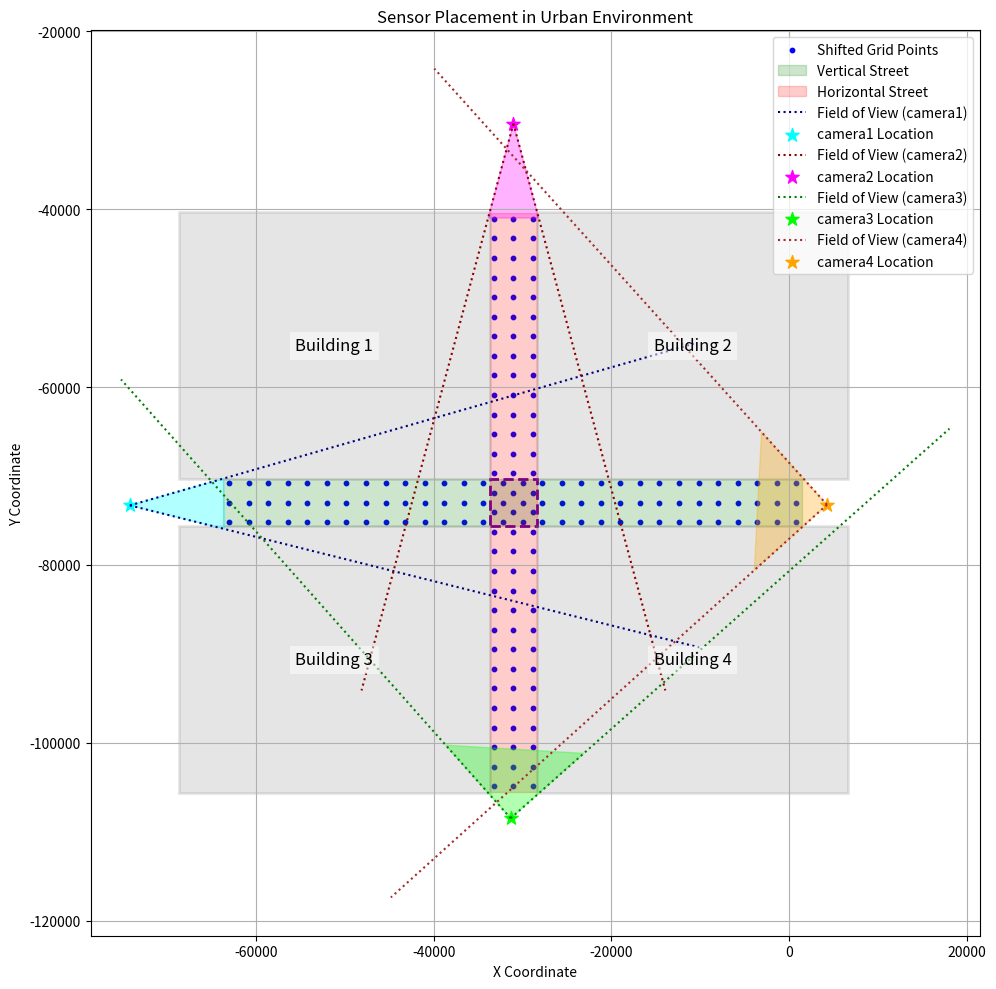

Reproduce this figure in Python. (Note: this script raises an exception after producing the figure.)
import numpy as np
import matplotlib.pyplot as plt
import matplotlib.patches as patches
import json
import math
import argparse # Added for command-line arguments
import os       # Added for os.path.exists

# --- Argument Parser ---
parser = argparse.ArgumentParser(description="Generate waypoints and visualize sensor FOV, optionally highlighting detected waypoints.")
parser.add_argument('--detection', action='store_true', help='Enable loading detection data and highlighting detected waypoints.')
parser.add_argument('--count', action='store_true', help='Display waypoint numbers on each point.')
args = parser.parse_args()

# --- Configuration ---
z = 260  # fixed Z-coordinate for grid
grid_spacing = 2200  # distance between grid points (balanced for ~30 rows, 3 columns)

# Camera Parameters
cameras = {
    "camera1": {
        "position": np.array([-74164.585036, -73303.671202, 773.166760]),
        "orientation": {'pitch': 7.0, 'yaw': 1.0, 'roll': 0.0},
        "resolution": {'width': 1920, 'height': 1080},
        "fov": 30.0
    },
    "camera2": {
        "position": np.array([-31023.204588, -30364.000000, 773.166760]),
        "orientation": {'pitch': 8.0, 'yaw': -90.0, 'roll': 0.0},
        "resolution": {'width': 1920, 'height': 1080},
        "fov": 30.0
    },
    "camera3": {
        "position": np.array([-31333.000000, -108495.000000, 773.166760]),
        "orientation": {'pitch': 28.0, 'yaw': 86.601774, 'roll': 0.0},
        "resolution": {'width': 1920, 'height': 1080},
        "fov": 90.0
    },
    "camera4": {
        "position": np.array([4244.677532, -73230.000000, 773.166760]),
        "orientation": {'pitch': 28.0, 'yaw': 177.0, 'roll': 0.0},
        "resolution": {'width': 1920, 'height': 1080},
        "fov": 90.0
    }
}

# Visual Parameters
schematic_fov_length = 5 * grid_spacing  # Visual length of the schematic FOV cone
extended_fov_line_length = 30 * grid_spacing  # Length for the extended dotted lines

# Define unique colors for each camera
camera_colors = {
    "camera1": {"cone": "cyan", "line": "navy"},
    "camera2": {"cone": "magenta", "line": "darkred"}, 
    "camera3": {"cone": "lime", "line": "green"},
    "camera4": {"cone": "orange", "line": "brown"}
}

# --- Helper Functions ---

def get_rotation_matrix(pitch_deg, yaw_deg, roll_deg):
    """Calculates the combined rotation matrix for Yaw, Pitch, Roll in degrees (UE convention: Z-up, left-handed)."""
    pitch = math.radians(pitch_deg)
    yaw = math.radians(yaw_deg)
    roll = math.radians(roll_deg)

    # Rotation matrices (Left-Handed, Z-up)
    # Yaw around Z
    cos_y, sin_y = math.cos(yaw), math.sin(yaw)
    R_yaw = np.array([
        [cos_y, -sin_y, 0],
        [sin_y, cos_y, 0],
        [0, 0, 1]
    ])

    # Pitch around Y
    cos_p, sin_p = math.cos(pitch), math.sin(pitch)
    R_pitch = np.array([
        [cos_p, 0, sin_p],
        [0, 1, 0],
        [-sin_p, 0, cos_p]
    ])

    # Roll around X
    cos_r, sin_r = math.cos(roll), math.sin(roll)
    R_roll = np.array([
        [1, 0, 0],
        [0, cos_r, -sin_r],
        [0, sin_r, cos_r]
    ])

    # Combine rotations (UE order: Yaw -> Pitch -> Roll)
    # To transform FROM camera local TO world, the combined matrix is R_yaw @ R_pitch @ R_roll
    R_combined = R_yaw @ R_pitch @ R_roll
    return R_combined

# Vertical street bounds
vertical_x1, vertical_x2 = -63650, 1450
vertical_y1, vertical_y2 = -75640, -70330

# Horizontal street bounds
horizontal_x1, horizontal_x2 = -33680, -28370
horizontal_y1, horizontal_y2 = -105550, -40420

# Intersection bounds
inter_x1 = max(vertical_x1, horizontal_x1)
inter_x2 = min(vertical_x2, horizontal_x2)
inter_y1 = max(vertical_y1, horizontal_y1)
inter_y2 = min(vertical_y2, horizontal_y2)

# Step 1: Generate centered grids for each street separately

# Generate vertical street grid (centered)
vertical_width = vertical_x2 - vertical_x1
vertical_height = vertical_y2 - vertical_y1
vertical_center_x = (vertical_x1 + vertical_x2) / 2
vertical_center_y = (vertical_y1 + vertical_y2) / 2

# Calculate number of points for vertical street
vertical_cols = int(vertical_width / grid_spacing) + 1
vertical_rows = int(vertical_height / grid_spacing) + 1

# Generate centered grid for vertical street
vertical_x_start = vertical_center_x - (vertical_cols - 1) * grid_spacing / 2
vertical_y_start = vertical_center_y - (vertical_rows - 1) * grid_spacing / 2

vertical_x_vals = np.array([vertical_x_start + i * grid_spacing for i in range(vertical_cols)])
vertical_y_vals = np.array([vertical_y_start + i * grid_spacing for i in range(vertical_rows)])
vertical_xx, vertical_yy = np.meshgrid(vertical_x_vals, vertical_y_vals)
vertical_points = np.vstack((vertical_xx.ravel(), vertical_yy.ravel(), np.full_like(vertical_xx.ravel(), z))).T

# Generate horizontal street grid (centered)
horizontal_width = horizontal_x2 - horizontal_x1
horizontal_height = horizontal_y2 - horizontal_y1
horizontal_center_x = (horizontal_x1 + horizontal_x2) / 2
horizontal_center_y = (horizontal_y1 + horizontal_y2) / 2

# Calculate number of points for horizontal street
horizontal_cols = int(horizontal_width / grid_spacing) + 1
horizontal_rows = int(horizontal_height / grid_spacing) + 1

# Generate centered grid for horizontal street
horizontal_x_start = horizontal_center_x - (horizontal_cols - 1) * grid_spacing / 2
horizontal_y_start = horizontal_center_y - (horizontal_rows - 1) * grid_spacing / 2

horizontal_x_vals = np.array([horizontal_x_start + i * grid_spacing for i in range(horizontal_cols)])
horizontal_y_vals = np.array([horizontal_y_start + i * grid_spacing for i in range(horizontal_rows)])
horizontal_xx, horizontal_yy = np.meshgrid(horizontal_x_vals, horizontal_y_vals)
horizontal_points = np.vstack((horizontal_xx.ravel(), horizontal_yy.ravel(), np.full_like(horizontal_xx.ravel(), z))).T

# Step 2: Combine and filter points
all_points = np.vstack((vertical_points, horizontal_points))

# Filter points to ensure they're within street boundaries
in_vertical = (
    (all_points[:, 0] >= vertical_x1) & (all_points[:, 0] <= vertical_x2) &
    (all_points[:, 1] >= vertical_y1) & (all_points[:, 1] <= vertical_y2)
)
in_horizontal = (
    (all_points[:, 0] >= horizontal_x1) & (all_points[:, 0] <= horizontal_x2) &
    (all_points[:, 1] >= horizontal_y1) & (all_points[:, 1] <= horizontal_y2)
)

is_valid = in_vertical | in_horizontal
valid_points = all_points[is_valid]
rejected_points = all_points[~is_valid]

# Step 3: Points are already centered, no additional shifting needed
shifted_valid_points = valid_points.astype(np.float64)

# Step 3b: Apply sorting logic before JSON export
is_intersection = in_horizontal & in_vertical
horizontal_mask = in_horizontal  # All horizontal points INCLUDING intersection
vertical_only_mask = in_vertical & ~is_intersection  # Only vertical points NOT in intersection

# Get valid points belonging to each group (already centered)
horizontal_points = shifted_valid_points[horizontal_mask[is_valid]]
vertical_only_points = shifted_valid_points[vertical_only_mask[is_valid]]

# Calculate the center of the intersection
intersection_center = np.array([(inter_x1 + inter_x2) / 2, (inter_y1 + inter_y2) / 2, z])

# Sort horizontal points: Y descending, then X descending
if horizontal_points.shape[0] > 0:
    sort_indices_h = np.lexsort((-horizontal_points[:, 0], -horizontal_points[:, 1]))
    sorted_horizontal = horizontal_points[sort_indices_h]
else:
    sorted_horizontal = np.empty((0, 3))

# Sort vertical-only points: Y descending (top to bottom)
if vertical_only_points.shape[0] > 0:
    # Changed to column-sweep: X ascending, then Y descending
    sort_indices_v = np.lexsort((-vertical_only_points[:, 1], vertical_only_points[:, 0]))
    sorted_vertical = vertical_only_points[sort_indices_v]
else:
    sorted_vertical = np.empty((0, 3))

# Combine sorted points with intersection center as transition point
if len(sorted_horizontal) > 0 and len(sorted_vertical) > 0:
    # Now we include intersection points in the horizontal path,
    # then add a transition point at intersection center,
    # then proceed to vertical-only points
    final_ordered_points = np.vstack((sorted_horizontal, [intersection_center], sorted_vertical))
elif len(sorted_horizontal) > 0:
    # Consider if intersection_center should be appended if no vertical points
    final_ordered_points = sorted_horizontal
elif len(sorted_vertical) > 0:
    # Consider if intersection_center should be prepended if no horizontal points
    final_ordered_points = sorted_vertical
else:
    final_ordered_points = np.empty((0, 3))

# --- Load Detection Data (if --detection flag is set) ---
detected_waypoint_indices = set() # Store 0-based indices from filenames
if args.detection:
    print("INFO: --detection flag is set. Loading detected image data...")
    # detection_files_paths = [
    #     "D:/SiDG-ATRID-Dataset/Train_set/sidg-atrid-dataset-urban-processed/sensor-placement/urban-clearday-cam1/urban-clearday-cam1_detection_summary.json",
    #     "D:/SiDG-ATRID-Dataset/Train_set/sidg-atrid-dataset-urban-processed/sensor-placement/urban-clearday-cam2/urban-clearday-cam2_detection_summary.json",
    #     "D:/SiDG-ATRID-Dataset/Train_set/sidg-atrid-dataset-urban-processed/sensor-placement/urban-clearday-cam3/urban-clearday-cam3_detection_summary.json",
    #     "D:/SiDG-ATRID-Dataset/Train_set/sidg-atrid-dataset-urban-processed/sensor-placement/urban-clearday-cam4/urban-clearday-cam4_detection_summary.json"
    # ]
    
    detection_files_paths = [
        "D:/SiDG-ATRID-Dataset/Train_set/sidg-atrid-dataset-city/yolo-test-results-v2/city-clearday-cam1/city-clearday-cam1_detection_summary.json",
        "D:/SiDG-ATRID-Dataset/Train_set/sidg-atrid-dataset-city/yolo-test-results-v2/city-clearday-cam2/city-clearday-cam2_detection_summary.json",
        "D:/SiDG-ATRID-Dataset/Train_set/sidg-atrid-dataset-city/yolo-test-results-v2/city-clearday-cam3/city-clearday-cam3_detection_summary.json",
        "D:/SiDG-ATRID-Dataset/Train_set/sidg-atrid-dataset-city/yolo-test-results-v2/city-clearday-cam4/city-clearday-cam4_detection_summary.json"
    ]
    
    # detection_files_paths = [
    #     "D:/SiDG-ATRID-Dataset/Train_set/sidg-atrid-dataset-urban-processed/sensor-placement/urban-cloudy-cam1/urban-cloudy-cam1_detection_summary.json",
    #     "D:/SiDG-ATRID-Dataset/Train_set/sidg-atrid-dataset-urban-processed/sensor-placement/urban-cloudy-cam2/urban-cloudy-cam2_detection_summary.json",
    #     "D:/SiDG-ATRID-Dataset/Train_set/sidg-atrid-dataset-urban-processed/sensor-placement/urban-cloudy-cam3/urban-cloudy-cam3_detection_summary.json",
    #     "D:/SiDG-ATRID-Dataset/Train_set/sidg-atrid-dataset-urban-processed/sensor-placement/urban-cloudy-cam4/urban-cloudy-cam4_detection_summary.json"
    # ]
    
    # detection_files_paths = [
    #     "D:/SiDG-ATRID-Dataset/Train_set/sidg-atrid-dataset-urban-processed/sensor-placement/urban-foggy-cam1/urban-foggy-cam1_detection_summary.json",
    #     "D:/SiDG-ATRID-Dataset/Train_set/sidg-atrid-dataset-urban-processed/sensor-placement/urban-foggy-cam2/urban-foggy-cam2_detection_summary.json",
    #     "D:/SiDG-ATRID-Dataset/Train_set/sidg-atrid-dataset-urban-processed/sensor-placement/urban-foggy-cam3/urban-foggy-cam3_detection_summary.json",
    #     "D:/SiDG-ATRID-Dataset/Train_set/sidg-atrid-dataset-urban-processed/sensor-placement/urban-foggy-cam4/urban-foggy-cam4_detection_summary.json"
    # ]
    
    # detection_files_paths = [
    #     "D:/SiDG-ATRID-Dataset/Train_set/sidg-atrid-dataset-urban-processed/sensor-placement/urban-rainy-cam1/urban-rainy-cam1_detection_summary.json",
    #     "D:/SiDG-ATRID-Dataset/Train_set/sidg-atrid-dataset-urban-processed/sensor-placement/urban-rainy-cam2/urban-rainy-cam2_detection_summary.json",
    #     "D:/SiDG-ATRID-Dataset/Train_set/sidg-atrid-dataset-urban-processed/sensor-placement/urban-rainy-cam3/urban-rainy-cam3_detection_summary.json",
    #     "D:/SiDG-ATRID-Dataset/Train_set/sidg-atrid-dataset-urban-processed/sensor-placement/urban-rainy-cam4/urban-rainy-cam4_detection_summary.json"
    # ]

    # detection_files_paths = [
    #     "D:\SiDG-ATRID-Dataset\Train_set\sidg-atrid-dataset-city\yolo-test-results/city-clearday-cam1/city-clearday-cam1_detection_summary.json",
    #     "D:/SiDG-ATRID-Dataset/Train_set/sidg-atrid-dataset-city/yolo-test-results/city-clearday-cam2/city-clearday-cam2_detection_summary.json",
    #     "D:/SiDG-ATRID-Dataset/Train_set/sidg-atrid-dataset-city/yolo-test-results/city-clearday-cam3/city-clearday-cam3_detection_summary.json",
    #     "D:/SiDG-ATRID-Dataset/Train_set/sidg-atrid-dataset-city/yolo-test-results/city-clearday-cam4/city-clearday-cam4_detection_summary.json"
    # ]

    for file_idx, file_path in enumerate(detection_files_paths):
        cam_id_for_log = f"camera{file_idx + 1}"
        if os.path.exists(file_path):
            try:
                with open(file_path, 'r') as f:
                    data = json.load(f) # Renamed for clarity
                
                filenames_to_process = None
                if isinstance(data, dict) and "successful_detection_filenames" in data:
                    if isinstance(data["successful_detection_filenames"], list):
                        filenames_to_process = data["successful_detection_filenames"]
                    else:
                        print(f"WARNING: Key 'successful_detection_filenames' in {file_path} does not contain a list.")
                # Optional: Handle old format (direct list) if necessary, or remove for strictness
                # elif isinstance(data, list):
                #     filenames_to_process = data # Handles old format
                #     print(f"INFO: Processing {file_path} as a direct list of filenames (old format).")
                else:
                    print(f"WARNING: Expected a dictionary with 'successful_detection_filenames' key in {file_path}, but got {type(data)}.")

                if filenames_to_process:
                    loaded_count_for_file = 0
                    for filename in filenames_to_process:
                        if isinstance(filename, str) and '_' in filename:
                            try:
                                waypoint_idx_from_file = int(filename.split('_')[0])
                                # Filename prefix (e.g., 1) is assumed to be the 0-based index for final_ordered_points
                                detected_waypoint_indices.add(waypoint_idx_from_file)
                                loaded_count_for_file += 1
                            except ValueError:
                                print(f"WARNING: Could not parse index from filename '{filename}' in {file_path}")
                        else:
                            print(f"WARNING: Invalid filename format '{filename}' found in {file_path}")
                    if loaded_count_for_file > 0:
                        print(f"INFO: Loaded {loaded_count_for_file} detection entries from {cam_id_for_log} file: {file_path}")
                else:
                    print(f"INFO: No filenames found to process in {file_path} with the expected structure.")

            except json.JSONDecodeError:
                print(f"ERROR: Could not decode JSON from {file_path}")
            except Exception as e:
                print(f"ERROR: Reading or processing {file_path}: {e}")
        else:
            print(f"WARNING: Detection file not found for {cam_id_for_log}: {file_path}")
    
    if not detected_waypoint_indices:
        print("INFO: No detected waypoints loaded or files were empty/invalid.")
    else:
        print(f"INFO: Total unique detected waypoint indices to highlight: {len(detected_waypoint_indices)}")

# Step 4: Plot the result
fig, ax = plt.subplots(figsize=(10, 10))
ax.scatter(shifted_valid_points[:, 0], shifted_valid_points[:, 1], c='blue', s=10, label='Shifted Grid Points')

# Highlight detected waypoints if detection mode is on
if args.detection and detected_waypoint_indices:
    detected_label_added = False
    for idx_from_file in detected_waypoint_indices: # idx_from_file is 0-based from the old system
        # Standard indexing - assuming file indices directly match final_ordered_points indices
        target_idx_for_plot = idx_from_file

        # LEGACY ADJUSTMENT - No longer needed now that waypoint generation is fixed
        # Previously used to account for waypoint numbering differences between old and new system
        if idx_from_file < 113: # Old 0-indexed waypoints 0 through 112
            target_idx_for_plot = idx_from_file
        else: # Old 0-indexed waypoints 113 and onwards
            target_idx_for_plot = idx_from_file + 1

        if 0 <= target_idx_for_plot < len(final_ordered_points):
            point = final_ordered_points[target_idx_for_plot]
            ax.scatter(point[0], point[1], c='red', s=20,
                       label='Detected Waypoint' if not detected_label_added else "",
                       zorder=3) # zorder to draw on top
            detected_label_added = True
        else:
            print(f"WARNING: Detected waypoint index {idx_from_file} (from file) mapped to target {target_idx_for_plot}, which is out of bounds for final_ordered_points (len: {len(final_ordered_points)}). This point will not be highlighted.")

# Add number labels to points based on the final sorted order (if --count flag is set)
if args.count:
    for i, point in enumerate(final_ordered_points):
        ax.text(point[0] + 200, point[1] + 200, str(i), fontsize=8, color='black', 
                bbox=dict(facecolor='white', alpha=0.7, edgecolor='black', boxstyle='round,pad=0.2'))
# Add number labels to points based on the final sorted order
# for i, point in enumerate(final_ordered_points):
#     ax.text(point[0] + 50, point[1] + 50, str(i + 1), fontsize=7, color='black')
# Draw road rectangles
ax.add_patch(patches.Rectangle((vertical_x1, vertical_y1), vertical_x2 - vertical_x1, vertical_y2 - vertical_y1,
                               edgecolor='green', facecolor='green', alpha=0.2, label='Vertical Street'))
ax.add_patch(patches.Rectangle((horizontal_x1, horizontal_y1), horizontal_x2 - horizontal_x1, horizontal_y2 - horizontal_y1,
                               edgecolor='red', facecolor='red', alpha=0.2, label='Horizontal Street'))

# Draw dashed intersection outline
ax.add_patch(patches.Rectangle((inter_x1, inter_y1), inter_x2 - inter_x1, inter_y2 - inter_y1,
                               edgecolor='purple', facecolor='none', linestyle='--', linewidth=2))

# Add buildings (based on the purple outlines in the image)
# Position buildings so their corners meet at the intersection
buildings = {
    "Building 1": {
        "x": inter_x1 - 35000,        # Left of intersection
        "y": inter_y2,                # Top of intersection
        "width": 35000,
        "height": 30000
    },
    "Building 2": {
        "x": inter_x2,                # Right of intersection
        "y": inter_y2,                # Top of intersection
        "width": 35000,
        "height": 30000
    },
    "Building 3": {
        "x": inter_x1 - 35000,        # Left of intersection
        "y": inter_y1 - 30000,        # Bottom of intersection
        "width": 35000,
        "height": 30000
    },
    "Building 4": {
        "x": inter_x2,                # Right of intersection
        "y": inter_y1 - 30000,        # Bottom of intersection
        "width": 35000,
        "height": 30000
    }
}

# Draw buildings
for name, building in buildings.items():
    # Draw the building rectangle
    building_rect = patches.Rectangle(
        (building["x"], building["y"]),
        building["width"],
        building["height"],
        edgecolor='gray',
        facecolor='gray',
        alpha=0.2,
        linewidth=2
    )
    ax.add_patch(building_rect)
    
    # Add building label in the center of the rectangle
    text_x = building["x"] + building["width"] / 2
    text_y = building["y"] + building["height"] / 2
    ax.text(text_x, text_y, name, fontsize=12, ha='center', va='center', 
            bbox=dict(facecolor='white', alpha=0.5, edgecolor='none'))

# --- Draw Schematic FOV for each camera ---
for cam_id, camera in cameras.items():
    cam_xy = camera["position"][:2]
    cam_rotation_matrix = get_rotation_matrix(
        camera["orientation"]['pitch'],
        camera["orientation"]['yaw'],
        camera["orientation"]['roll']
    )
    
    # Get world forward direction (camera's local +X)
    local_forward = np.array([1, 0, 0])
    world_forward_3d = cam_rotation_matrix @ local_forward
    
    # Project onto XY plane
    world_forward_2d = world_forward_3d[:2]
    norm_2d = np.linalg.norm(world_forward_2d)
    
    if norm_2d > 1e-6:  # Check if camera is pointing mostly horizontally
        proj_forward_dir = world_forward_2d / norm_2d
        center_angle_rad = math.atan2(proj_forward_dir[1], proj_forward_dir[0])
        
        fov_h_rad = math.radians(camera["fov"])
        angle_left_rad = center_angle_rad + fov_h_rad / 2
        angle_right_rad = center_angle_rad - fov_h_rad / 2
        
        # Calculate points for the cone
        point_left_cone = cam_xy + schematic_fov_length * np.array([math.cos(angle_left_rad), math.sin(angle_left_rad)])
        point_right_cone = cam_xy + schematic_fov_length * np.array([math.cos(angle_right_rad), math.sin(angle_right_rad)])
        
        # Define polygon vertices for the cone
        fov_schematic_points = [cam_xy, point_left_cone, point_right_cone]
        
        # Get colors for this camera
        cone_color = camera_colors[cam_id]["cone"]
        line_color = camera_colors[cam_id]["line"]
        
        # Create and add the polygon patch with the specific color for this camera
        fov_schematic_polygon = patches.Polygon(
            fov_schematic_points,
            closed=True,
            edgecolor=cone_color,
            facecolor=cone_color,
            alpha=0.3
        )
        ax.add_patch(fov_schematic_polygon)
        
        # Calculate points for the extended lines
        point_left_extended = cam_xy + extended_fov_line_length * np.array([math.cos(angle_left_rad), math.sin(angle_left_rad)])
        point_right_extended = cam_xy + extended_fov_line_length * np.array([math.cos(angle_right_rad), math.sin(angle_right_rad)])
        
        # Plot the two extended FOV edge lines with the specific color for this camera
        ax.plot([cam_xy[0], point_left_extended[0]], [cam_xy[1], point_left_extended[1]],
                color=line_color, linestyle=':', linewidth=1.5, label=f'Field of View ({cam_id})')
        ax.plot([cam_xy[0], point_right_extended[0]], [cam_xy[1], point_right_extended[1]],
                color=line_color, linestyle=':', linewidth=1.5)
        
    else:
        print(f"Warning: {cam_id} pointing too vertically, cannot draw schematic FOV.")
        # Draw a circle indicator if pointing vertically
        circle_color = camera_colors[cam_id]["cone"]
        fov_circle = patches.Circle(cam_xy, radius=schematic_fov_length/4, 
                                   edgecolor=circle_color, facecolor=circle_color, alpha=0.3, 
                                   label=f'Schematic FOV (Vertical) ({cam_id})')
        ax.add_patch(fov_circle)
    
    # Plot camera position with a specific marker color
    marker_color = camera_colors[cam_id]["cone"]  # Using the cone color for the marker
    ax.scatter(camera["position"][0], camera["position"][1], c=marker_color, s=100, marker='*', 
              label=f'{cam_id} Location')

# --- Final Plot Setup ---
ax.set_title('Sensor Placement in Urban Environment')
ax.set_xlabel('X Coordinate')
ax.set_ylabel('Y Coordinate')
ax.axis('equal')
ax.grid(True)
ax.legend()
plt.tight_layout()
plt.show()

# Step 5: Export to JSON using the sorted order
waypoint_list = []
for i, point in enumerate(final_ordered_points, start=1):
    waypoint = {
        "number": i,
        "x": float(point[0]),
        "y": float(point[1]),
        "altitude": float(point[2]),
        "speed": 5
    }
    waypoint_list.append(waypoint)

# Format the mission data matching the expected structure
mission_data = {
    "drone_config": {
        "coordinate_system": "xyz",
        "mission_file": "scripts/Data_collection/data_collection_config/generated_mission_data.json",
        "drone_type": "DJIS900"
    },
    "camera_config": {},
    "drones": [
        {
            "name": "Drone 1",
            "type": "Unspecified",
            "waypoints": waypoint_list
        }
    ],
    "cameras": [],
    "data_collection": {
        "base_output_dir": "D:/SiDG-ATRID-Dataset/Train_set/sidg-atrid-dataset-urban",
        "location": "brushify-urban",
        "weather_condition": "clear",
        "frame_rate": 10,
        "capture_duration": 100000,
        "max_images": 500,
        "check_exclusive_mask_color": True
    }
}

# Populate camera configurations
for cam_id, camera in cameras.items():
    # Add to camera_config section
    mission_data["camera_config"][cam_id] = {
        "location": {
            "x": float(camera["position"][0]),
            "y": float(camera["position"][1]),
            "z": float(camera["position"][2])
        },
        "rotation": {
            "pitch": float(camera["orientation"]["pitch"]),
            "yaw": float(camera["orientation"]["yaw"]),
            "roll": float(camera["orientation"]["roll"])
        }
    }
    
    # Add to cameras array with specs
    camera_entry = {
        cam_id: {
            "position": {
                "x": float(camera["position"][0]),
                "y": float(camera["position"][1]),
                "z": float(camera["position"][2])
            },
            "orientation": {
                "pitch": float(camera["orientation"]["pitch"]),
                "yaw": float(camera["orientation"]["yaw"]),
                "roll": float(camera["orientation"]["roll"])
            },
            "specs": {
                "resolution": {
                    "width": camera["resolution"]["width"],
                    "height": camera["resolution"]["height"]
                },
                "fov": float(camera["fov"])
            }
        }
    }
    mission_data["cameras"].append(camera_entry)

output_path = "scripts/Data_collection/data_collection_config/generated_mission_data_debug_2.json"
with open(output_path, 'w') as f:
    json.dump(mission_data, f, indent=2)

# Print summary
print(f"Total points generated (initial grid): {len(all_points)}")
print(f"Valid points kept and ordered: {len(final_ordered_points)}")
print(f"Points rejected from grid: {len(rejected_points)}")
print(f"Saved {len(final_ordered_points)} waypoints and {len(cameras)} cameras to {output_path}")
